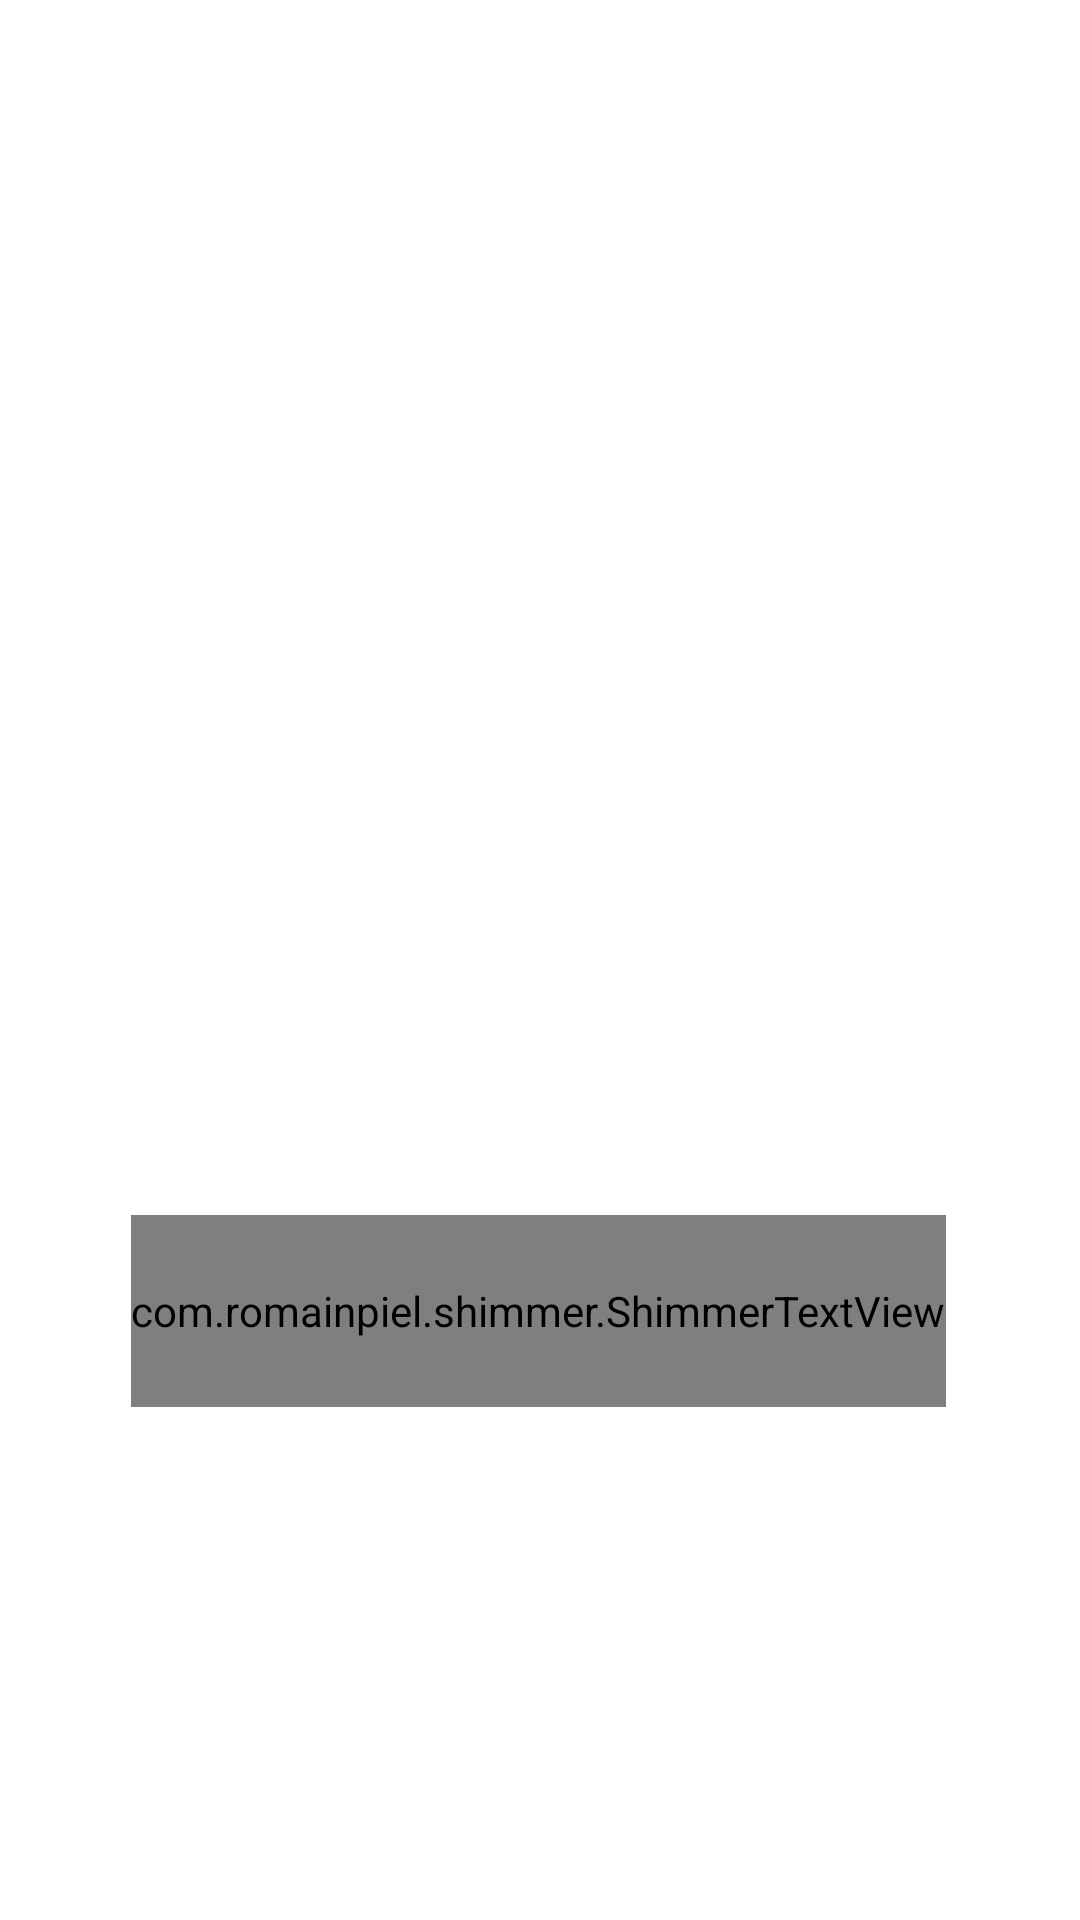

This screen was rendered from an Android layout file. Write that file and the resources it references.
<!-- AndroidManifest.xml: application theme Theme.ECommerce -->
<!-- res/layout/activity_charge.xml -->
<?xml version="1.0" encoding="utf-8"?>
<androidx.constraintlayout.widget.ConstraintLayout xmlns:android="http://schemas.android.com/apk/res/android"
    xmlns:app="http://schemas.android.com/apk/res-auto"
    xmlns:tools="http://schemas.android.com/tools"
    android:layout_width="match_parent"
    android:layout_height="match_parent"
    tools:context=".ChargeActivity">

    <com.romainpiel.shimmer.ShimmerTextView
            android:id="@+id/tvLoading"
            android:layout_width="wrap_content"
            android:layout_height="64dp"
            android:background="@color/white"
            android:text="@string/e_commerse"
            android:textColor="@color/black"
            app:layout_constraintEnd_toEndOf="parent"
            app:layout_constraintStart_toStartOf="parent"
            android:textSize="48sp"
            app:layout_constraintHorizontal_bias="0.496" android:layout_marginTop="8dp"
            app:layout_constraintTop_toBottomOf="@+id/imageView2"/>
    <ImageView
            android:layout_width="175dp"
            android:layout_height="154dp" app:srcCompat="@drawable/ic_baseline_shopping_cart_24"
            android:id="@+id/imageView2"
            app:layout_constraintTop_toTopOf="parent" app:layout_constraintStart_toStartOf="parent"
            app:layout_constraintEnd_toEndOf="parent"
            app:layout_constraintBottom_toBottomOf="parent"/>

</androidx.constraintlayout.widget.ConstraintLayout>
<!-- resources referenced by this layout -->
<resources>
  <string name="e_commerse">E-commerce</string>
  <style name="Theme.ECommerce" parent="Theme.MaterialComponents.DayNight.NoActionBar">
          
          <item name="colorPrimary">@color/purple_500</item>
          <item name="colorPrimaryVariant">@color/purple_700</item>
          <item name="colorOnPrimary">@color/white</item>
          
          <item name="colorSecondary">@color/teal_200</item>
          <item name="colorSecondaryVariant">@color/teal_700</item>
          <item name="colorOnSecondary">@color/black</item>
          
          <item name="android:statusBarColor">?attr/colorPrimaryVariant</item>
          
      </style>
  <!-- not gathered from this repository: default colours our renderer supplied (Android Studio template values) -->
  <color name="purple_500">#FF6200EE</color>
  <color name="purple_700">#FF3700B3</color>
  <color name="teal_200">#FF03DAC5</color>
  <color name="teal_700">#FF018786</color>
  <color name="black">#FF000000</color>
  <color name="white">#FFFFFFFF</color>
</resources>
